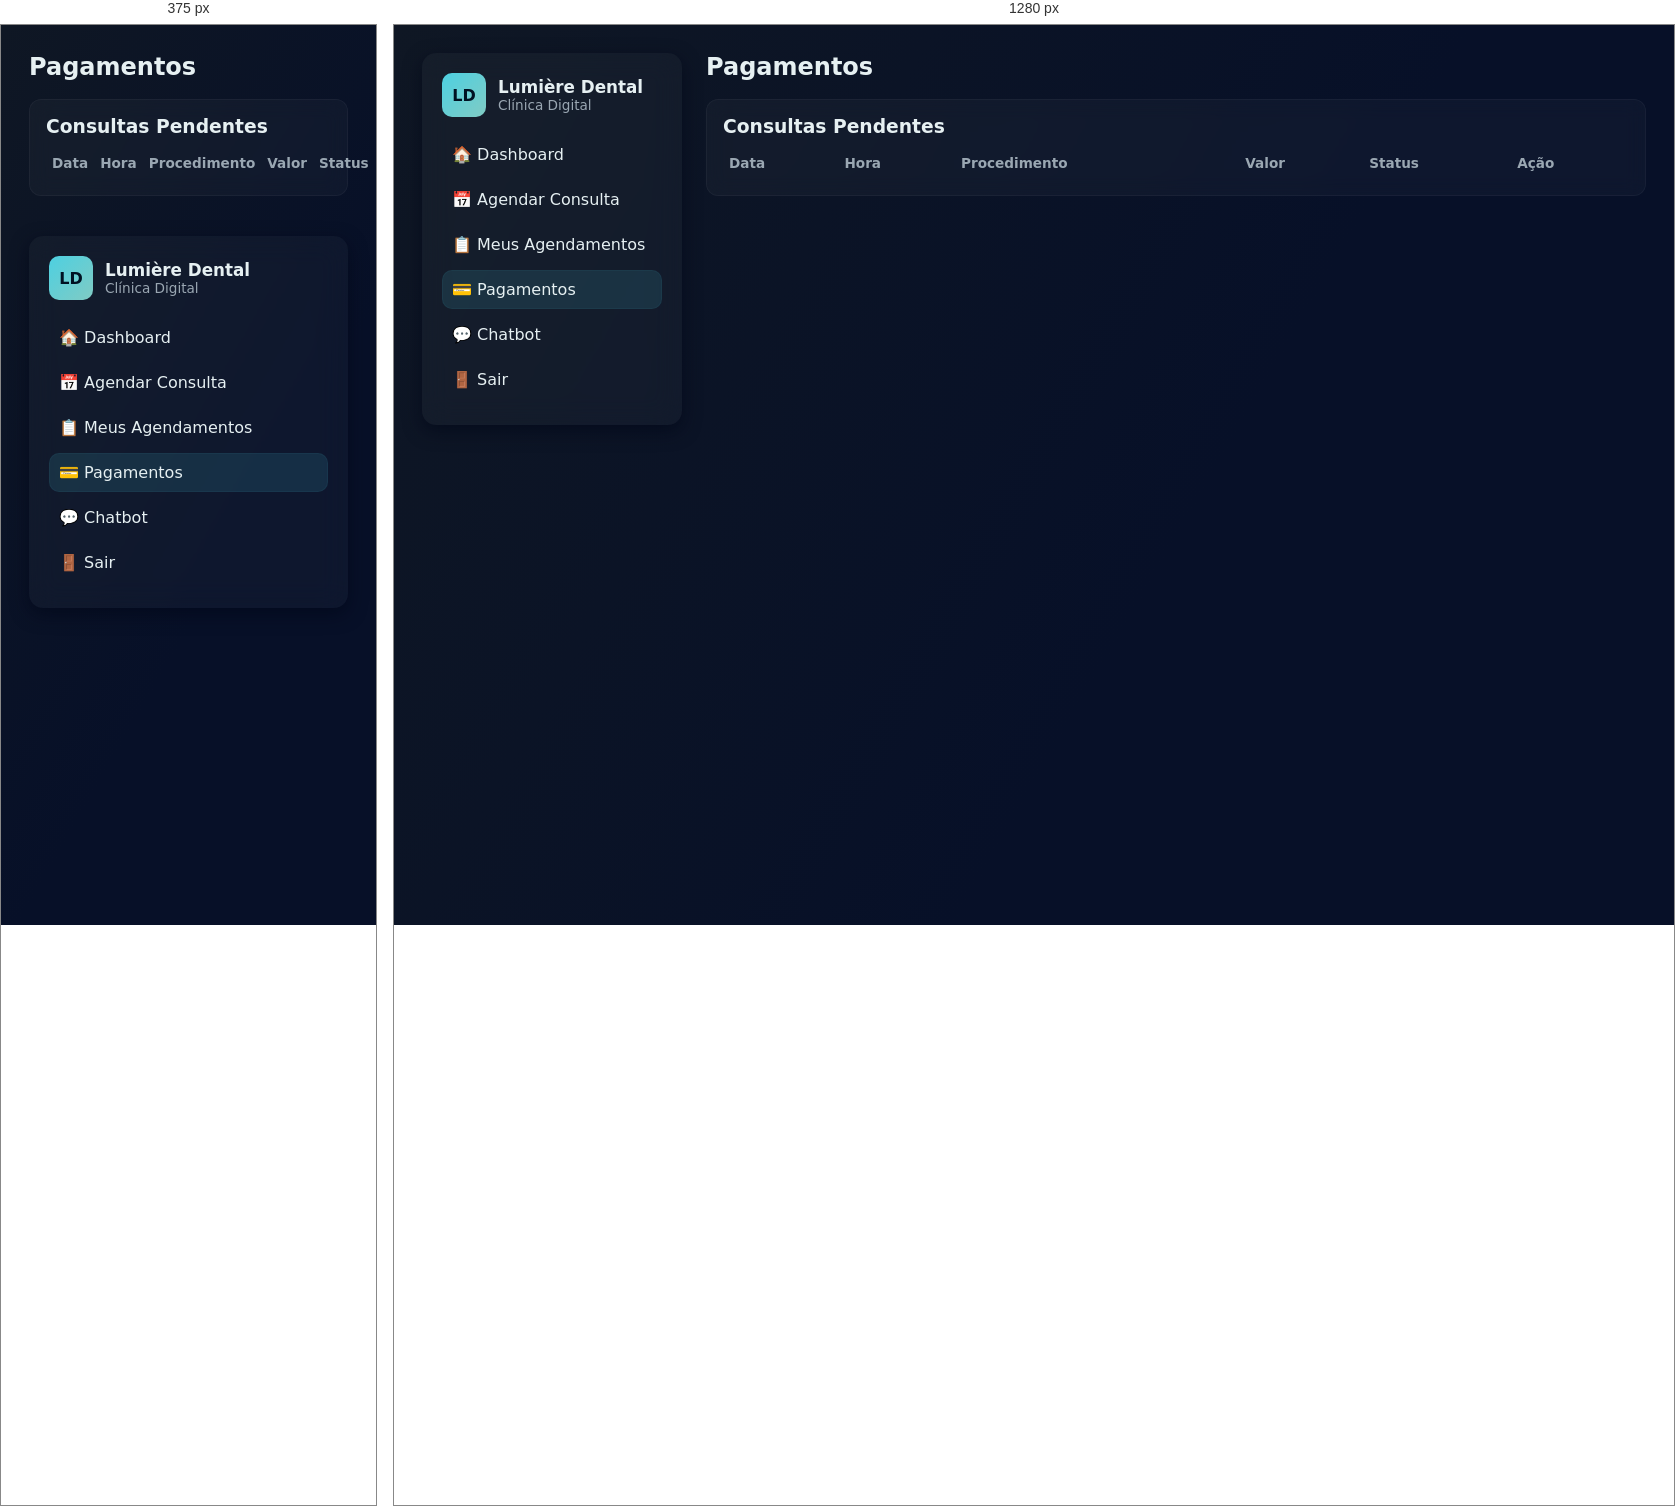
Rendered at 375 px and 1280 px, left to right.

<!-- file: pagamentos.html -->
<!DOCTYPE html>
<html lang="pt-BR">
<head>
<meta charset="UTF-8">
<title>Lumière Dental | Pagamentos</title>
<link rel="stylesheet" href="style.css">
<script defer src="script.js"></script>
</head>
<body>
<div class="app">
  <aside class="sidebar">
    <div class="brand">
      <div class="logo">LD</div>
      <div>
        <div class="clinic-name">Lumière Dental</div>
        <div class="clinic-sub">Clínica Digital</div>
      </div>
    </div>
    <nav class="nav">
      <a href="dashboard.html">🏠 Dashboard</a>
      <a href="agendamentos.html">📅 Agendar Consulta</a>
      <a href="meus-agendamentos.html">📋 Meus Agendamentos</a>
      <a href="pagamentos.html" class="active">💳 Pagamentos</a>
      <a href="chatbot.html">💬 Chatbot</a>
      <a href="#" id="logoutBtn">🚪 Sair</a>
    </nav>
  </aside>

  <main class="main">
    <header class="topbar">
      <h2>Pagamentos</h2>
    </header>

    <section class="card full">
      <h3>Consultas Pendentes</h3>
      <table>
        <thead>
          <tr>
            <th>Data</th>
            <th>Hora</th>
            <th>Procedimento</th>
            <th>Valor</th>
            <th>Status</th>
            <th>Ação</th>
          </tr>
        </thead>
        <tbody id="tabelaPagamentos"></tbody>
      </table>
    </section>
  </main>
</div>
</body>
</html>


/* @media block from style.css */
@media(max-width:900px){
  .app { flex-direction:column; }
  .sidebar { width:100%; display:flex; order:2; }
  .main { order:1; }
/* ===== BOTÕES DO CHATBOT (GRADE DE AÇÕES) ===== */
.actions-grid {
  display: grid;
  grid-template-columns: repeat(auto-fit, minmax(140px, 1fr));
  gap: 8px;
  margin-top: 6px;
}

.btn-chat {
  background: rgba(255,255,255,0.06);
  color: #e6f0f2;
  border: 1px solid rgba(255,255,255,0.08);
  padding: 8px 10px;
  border-radius: 10px;
  cursor: pointer;
  font-weight: 600;
  transition: all 0.25s ease;
}
.btn-chat:hover {
  background: rgba(255,255,255,0.12);
  transform: translateY(-2px);
}
.btn-chat.primary {
  background: linear-gradient(90deg, var(--accent), var(--accent-2));
  color: #012;
  border: none;
  font-weight: 700;
}
